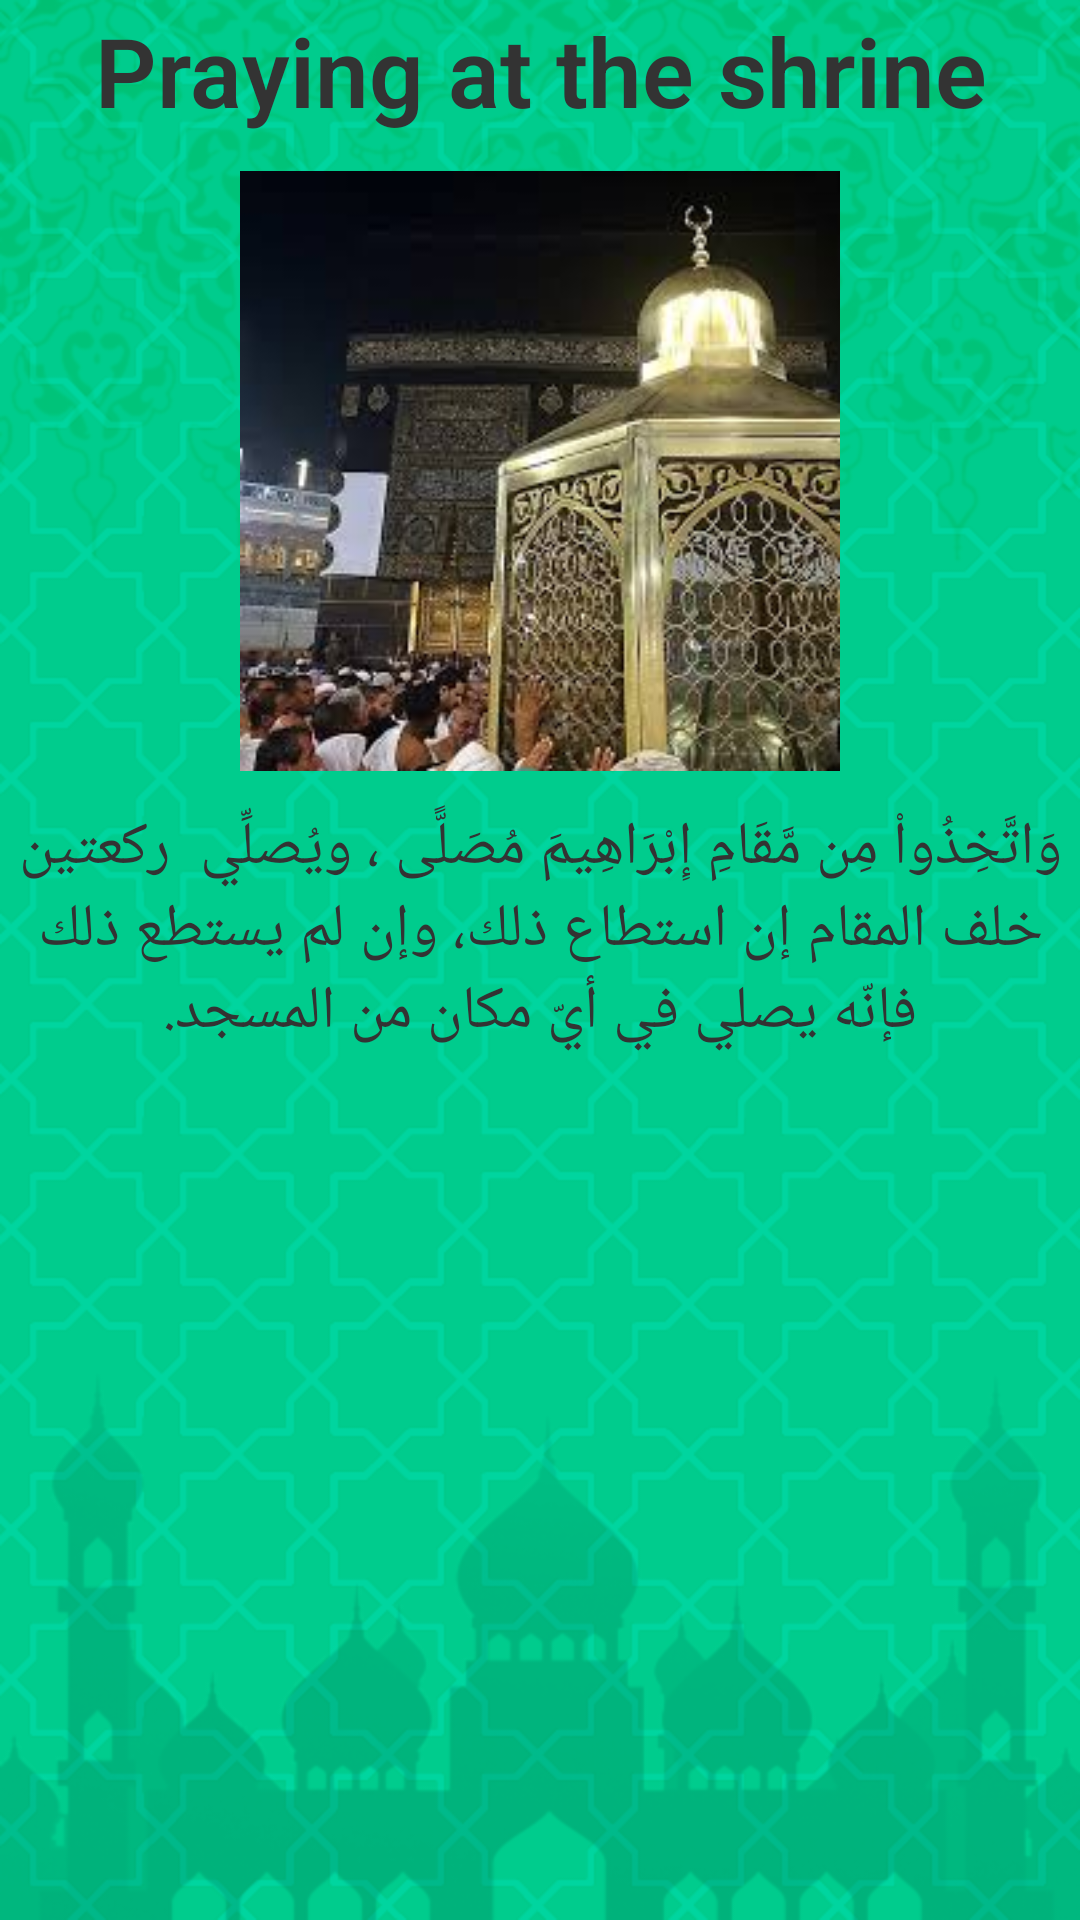

Reconstruct the res/layout file that produces this screen, plus the resources it refers to.
<!-- AndroidManifest.xml: application theme AppTheme -->
<!-- res/layout/activity_maqam_ebrahim.xml -->
<?xml version="1.0" encoding="utf-8"?>
<RelativeLayout xmlns:android="http://schemas.android.com/apk/res/android"
    xmlns:tools="http://schemas.android.com/tools"
    xmlns:app="http://schemas.android.com/apk/res-auto"
    android:id="@+id/activity_maqam_ebrahim"
    android:layout_width="match_parent"
    android:layout_height="match_parent"
    android:paddingBottom="@dimen/activity_vertical_margin"
    android:paddingLeft="@dimen/activity_horizontal_margin"
    android:paddingRight="@dimen/activity_horizontal_margin"
    android:paddingTop="@dimen/activity_vertical_margin"
    android:background="@drawable/bg2"
    tools:context="com.example.hp.hej_omra.MaqamEbrahimActivity">

    <LinearLayout
        android:layout_width="match_parent"
        android:orientation="vertical"
        android:layout_height="match_parent">
        <TextView
             android:text="@string/Makam"
            android:gravity="center"
            style="@style/fontForHeads"
            android:layout_width="match_parent"
            android:layout_height="wrap_content" />
        <ImageView
            android:id="@+id/Maqam_Im"
            android:src="@drawable/maqamibrahim"
            android:layout_marginTop="10dp"
            android:layout_width="match_parent"
            android:layout_height="200dp" />
        <TextView
            android:id="@+id/Maqam_Tv"
            android:inputType="textMultiLine"
            style="@style/fontForsubject"
            android:gravity="center"
            android:layout_marginTop="10dp"
            android:text="@string/pray"
            android:layout_width="match_parent"
            android:layout_height="wrap_content" />

    </LinearLayout>
    

</RelativeLayout>
<!-- resources referenced by this layout -->
<resources>
  <!-- drawable bg2: png bitmap (drawable, 160816 bytes) -->
  <!-- drawable maqamibrahim: jpg bitmap (drawable, 12998 bytes) -->
  <string name="Makam">Praying at the shrine</string>
  <string name="done">Done</string>
  <string name="pray">وَاتَّخِذُواْ مِن مَّقَامِ إِبْرَاهِيمَ مُصَلًّى "، ويُصلِّي  ركعتين خلف المقام إن استطاع ذلك، وإن لم يستطع ذلك فإنّه يصلي في أيّ مكان من المسجد.</string>
  <style name="fontForHeads">
          <item name="android:textStyle">bold</item>
          <item name="android:fontFamily">sans-serif-light</item>
          <item name="android:textColor">#333333</item>
          <item name="android:textSize">32sp</item>
          <item name="android:padding">2dip</item>
      </style>
  <style name="fontForsubject">
          <item name="android:textStyle">normal</item>
          <item name="android:fontFamily" tools:targetApi="jelly_bean">sans-serif-light</item>
          <item name="android:textColor">#333333</item>
          <item name="android:textSize">20sp</item>
          <item name="android:padding">2dip</item>
      </style>
  <style name="AppTheme" parent="Theme.AppCompat.Light.NoActionBar">
          
          <item name="colorPrimary">@color/colorPrimary</item>
          <item name="colorPrimaryDark">@color/colorPrimaryDark</item>
          <item name="colorAccent">@color/colorAccent</item>
      </style>
  <color name="colorPrimary">#36acba</color>
  <color name="colorPrimaryDark">#36acba</color>
  <color name="colorAccent">#7eff29</color>
</resources>
